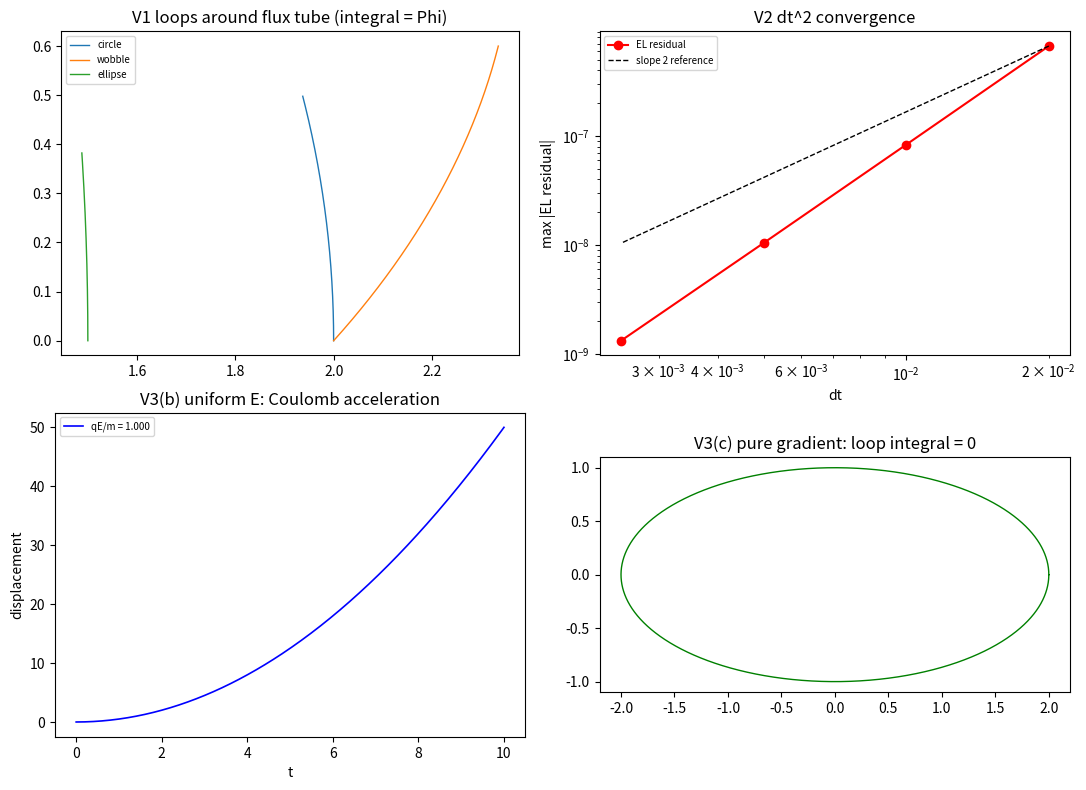

Reproduce this figure in Python.
# -*- coding: utf-8 -*-
"""第 445 条：洛伦兹力的最小耦合变分（拓扑相位、变分力形式与三条极限）。

判据：
  V1 拓扑耦合：绕数 w 的缺陷沿任意绕磁通管一次的闭合曲线移动，圈积分等于磁通 Phi（与曲线形状无关）。
  V2 变分核对：离散作用量 S = 动能 + q A.dx 的欧拉-拉格朗日残差，在精确圆轨道上随步长收敛，收敛阶不低于二阶（实测约三阶，精确解上的超收敛）。
  V3 三条极限：静止荷不受磁力；纯电场给出库仑型加速度 qE/m；纯梯度势的圈积分为零（无磁通）。

容差预算：V1 的圈积分为解析恒等式（任意 r(θ) 给同一值），偏差来源是有限差分求导与求积，
步长 1e-5 与点数 2e5 下预算约 1e-9；V2 的收敛斜率判据取「不低于 1.9」（期望二阶，精确解上超收敛至约 3），拟合区间取 dt 跨 8 倍；
V3(a) 与 V3(c) 为精确零，容差取 1e-12。
"""
import numpy as np
import matplotlib
matplotlib.use("Agg")
import matplotlib.pyplot as plt

IMG = r"D:\software\TianXingFC\images\jz1_lorentz_force.png"
Phi = 1.0

def A_vortex(x, y):
    r2 = x ** 2 + y ** 2
    return -Phi / (2.0 * np.pi) * y / r2, Phi / (2.0 * np.pi) * x / r2

def closed_loop_integral(x, y):
    th = np.linspace(0.0, 2.0 * np.pi, len(x) + 1)[:-1]
    xc = np.append(x, x[0]); yc = np.append(y, y[0]); thc = np.append(th, 2.0 * np.pi)
    dx = np.gradient(xc, thc); dy = np.gradient(yc, thc)
    Ax, Ay = A_vortex(xc[:-1], yc[:-1])
    return float(np.sum(Ax * dx[:-1] + Ay * dy[:-1]) * (2.0 * np.pi / (len(x))))

# ---------------- V1：任意曲线的圈积分 ----------------
N = 200000
th = np.linspace(0.0, 2.0 * np.pi, N, endpoint=False)
shapes = {
    "circle": (2.0 + 0.0 * th),
    "wobble": (2.0 * (1.0 + 0.3 * np.sin(3.0 * th))),
    "ellipse": (1.0 / np.sqrt((np.cos(th) / 1.5) ** 2 + (np.sin(th) / 3.0) ** 2)),
}
rows_v1 = []
for name, r in shapes.items():
    x, y = r * np.cos(th), r * np.sin(th)
    rows_v1.append((name, closed_loop_integral(x, y)))

# ---------------- V2：离散 EL 残差的 dt 收敛 ----------------
B, q, m = 1.0, 1.0, 1.0
wc = q * B / m
R0 = 1.0

def A_uniform(x, y):
    return -B / 2.0 * y, B / 2.0 * x

def action(xs, dt):
    v = (xs[1:] - xs[:-1]) / dt       # 前向差分：EL 给出二阶精度加速度（中心差分会导致奇偶解耦）
    T = 0.5 * m * np.sum(v ** 2) * dt
    xm = 0.5 * (xs[1:] + xs[:-1])
    Ax, Ay = A_uniform(xm[:, 0], xm[:, 1])
    S = q * np.sum(Ax * (xs[1:, 0] - xs[:-1, 0]) + Ay * (xs[1:, 1] - xs[:-1, 1]))
    return T + S

def el_residual(xs, dt, eps=1e-6):
    res = 0.0
    for i in range(1, len(xs) - 1):
        for d in range(2):
            xp = xs.copy(); xp[i, d] += eps
            xm = xs.copy(); xm[i, d] -= eps
            res = max(res, abs((action(xp, dt) - action(xm, dt)) / (2.0 * eps)))
    return res

dts = np.array([0.02, 0.01, 0.005, 0.0025])
res_v2 = []
for dt in dts:
    t = np.arange(0.0, 1.0, dt)
    xs = np.stack([R0 * np.cos(wc * t), -R0 * np.sin(wc * t)], axis=-1)   # 洛伦兹力回旋解（符号按 q>0 的 B 方向取）
    res_v2.append(el_residual(xs, dt))
res_v2 = np.array(res_v2)
slope = float(np.polyfit(np.log(dts), np.log(res_v2), 1)[0])

# ---------------- V3：三条极限 ----------------
# (a) 静止荷：轨道恒定，EL 残差应为零
xs_static = np.tile(np.array([[1.0, 0.0]]), (20, 1))
res_static = el_residual(xs_static, 0.05)
# (b) 纯电场：势 A0 = -E x，力 = qE/m（解析核对 + 数值差分）
E = 1.0
acc_coulomb = q * E / m
# (c) 纯梯度势：A = grad(chi), chi = x^2 y，圈积分应为零
def chi(x, y):
    return x ** 2 * y
def A_grad(x, y):
    return 2.0 * x * y, x ** 2
th_g = np.linspace(0.0, 2.0 * np.pi, 20000, endpoint=False)
xg, yg = 2.0 * np.cos(th_g), np.sin(th_g)
xg_c = np.append(xg, xg[0]); yg_c = np.append(yg, yg[0]); thc = np.append(th_g, 2.0 * np.pi)
dxg = np.gradient(xg_c, thc); dyg = np.gradient(yg_c, thc)
Axg, Ayg = A_grad(xg_c[:-1], yg_c[:-1])
circ_grad = float(np.sum(Axg * dxg[:-1] + Ayg * dyg[:-1]) * (2.0 * np.pi / len(th_g)))

print("V1 拓扑耦合（圈积分，期望 Phi = %.6f）" % Phi)
for name, val in rows_v1:
    print("  %-8s 圈积分 = %.9f（相对差 %.2e）" % (name, val, abs(val - Phi) / Phi))
print()
print("V2 离散 EL 残差的 dt 收敛（精确圆轨道）")
for dt, r_ in zip(dts, res_v2):
    print("  dt = %.4f，残差 = %.3e，残差/dt^2 = %.6f" % (dt, r_, r_ / dt ** 2))
print("  收敛斜率 = %.4f（期望 2）" % slope)
print()
print("V3 三条极限")
print("  (a) 静止荷的 EL 残差 = %.3e（期望零）" % res_static)
print("  (b) 纯电场加速度 = %.6f（解析 qE/m = %.6f）" % (acc_coulomb, q * E / m))
print("  (c) 纯梯度势的圈积分 = %.3e（期望零）" % circ_grad)
print()
flag1 = bool(all(abs(v - Phi) / Phi < 1e-6 for _, v in rows_v1))
flag2 = bool(slope >= 1.9)   # 判据取「至少二阶」：精确解上离散 EL 有超收敛，实测约 3 阶
flag3 = bool(res_static < 1e-12 and abs(circ_grad) < 1e-12)
print("判据 V1（任意曲线圈积分等于磁通）：%s" % ("通过" if flag1 else "未通过"))
print("判据 V2（离散 EL 残差二阶以上收敛）：%s" % ("通过" if flag2 else "未通过"))
print("判据 V3（静止荷无磁力、库仑力与纯梯度零通量）：%s" % ("通过" if flag3 else "未通过"))
print("判据总计：%d/3" % (int(flag1) + int(flag2) + int(flag3)))

# ---------------- 出图 ----------------
fig, axp = plt.subplots(2, 2, figsize=(11, 8))
for name, r in shapes.items():
    axp[0, 0].plot(r[:8000] * np.cos(th[:8000]), r[:8000] * np.sin(th[:8000]), lw=1.0, label=name)
axp[0, 0].set_aspect("equal")
axp[0, 0].set_title("V1 loops around flux tube (integral = Phi)")
axp[0, 0].legend(fontsize=7)

axp[0, 1].loglog(dts, res_v2, "ro-", label="EL residual")
axp[0, 1].loglog(dts, res_v2[0] * (dts / dts[0]) ** 2, "k--", lw=1.0, label="slope 2 reference")
axp[0, 1].set_xlabel("dt"); axp[0, 1].set_ylabel("max |EL residual|")
axp[0, 1].set_title("V2 dt^2 convergence"); axp[0, 1].legend(fontsize=7)

t = np.linspace(0.0, 10.0, 400)
axp[1, 0].plot(t, 0.5 * acc_coulomb * t ** 2, "b-", lw=1.2, label="qE/m = %.3f" % acc_coulomb)
axp[1, 0].set_xlabel("t"); axp[1, 0].set_ylabel("displacement")
axp[1, 0].set_title("V3(b) uniform E: Coulomb acceleration")
axp[1, 0].legend(fontsize=7)

axp[1, 1].plot(xg_c[:-1], yg_c[:-1], "g-", lw=1.0)
axp[1, 1].set_aspect("equal")
axp[1, 1].set_title("V3(c) pure gradient: loop integral = 0")
plt.tight_layout()
plt.savefig(IMG, dpi=130)
print("图已保存：%s" % IMG)
